Run: headless pygame with SDL's dummy video driver; simulated clock (each Clock.tick advances the game by its frame time, no real sleeping); random seed 0; keys injected as events and as key.get_pressed() state; mouse plan: one left click at the window centre at the start of phase 2, then a move to the lower-right quarter at the start of phase 3.
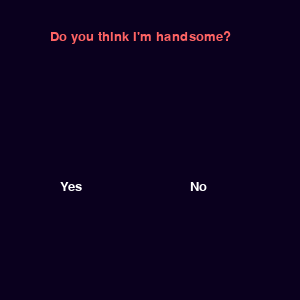
Frame 1 of 4 · flips 1–60 · no input
Frame 2 of 4 · flips 61–180 · clicked the window centre · tapped SPACE, RETURN · held RIGHT (→), D · screen unchanged from frame 1, image omitted
Frame 3 of 4 · flips 181–300 · moved the mouse to the lower-right quarter · held DOWN (↓), S · screen unchanged from frame 2, image omitted
Frame 4 of 4 · flips 301–420 · held LEFT (←), A, UP (↑), W · screen unchanged from frame 3, image omitted

The pygame program that drew these frames:

import pygame
import random
def showMessage(text,size,colour,p):
    fon=pygame.font.Font(None,size)
    sur=fon.render(text,True,colour)
    screen.blit(sur,p)
arrYes=[[60,180]]
pygame.init()
screen=pygame.display.set_mode([300,300])
running=True
nox=190
noy=180
get=False
text="Do you think I'm handsome?"
clock=pygame.time.Clock()
counter=0
countNo=0
counteYes=0
while running:
    screen.fill([10,0,30])
    c = pygame.mouse.get_pos()
    for event in pygame.event.get():
        for b in range(0,len(arrYes)):
            if c[0] > arrYes[b][0] - 20 and c[0] < arrYes[b][0] + 20 and c[1] < arrYes[b][1] + 20 and c[1] > arrYes[b][1] - 20 and event.type ==pygame.MOUSEBUTTONDOWN:
                text ="Thank you. I know I'm handsome"
                get=True
        if c[0] > nox - 20 and c[0] < nox + 20 and c[1] < noy + 20 and c[1] > noy - 20:
            nox = random.randint(0, 250)
            noy = random.randint(0, 250)
            countNo+=1
    if countNo<6:
        showMessage("Yes", 20, [255, 255, 255], [arrYes[0][0],arrYes[0][1]])
        showMessage("No", 20, [255, 255, 255], [nox, noy])
    else:
        counteYes+=1
        for a in range(0, len(arrYes)):
            showMessage("Yes", 20, [255, 255, 255], [arrYes[a][0], arrYes[a][1]])
        if counteYes%20==0:
            arrYes.append([random.randint(0, 250),random.randint(0, 250)])
    if get==True:
        counter+=1
        if counter==180:
            running=False
    showMessage(text,20,[255,100,100],[50,30])
    clock.tick(60)
    pygame.display.flip()
pygame.quit()
